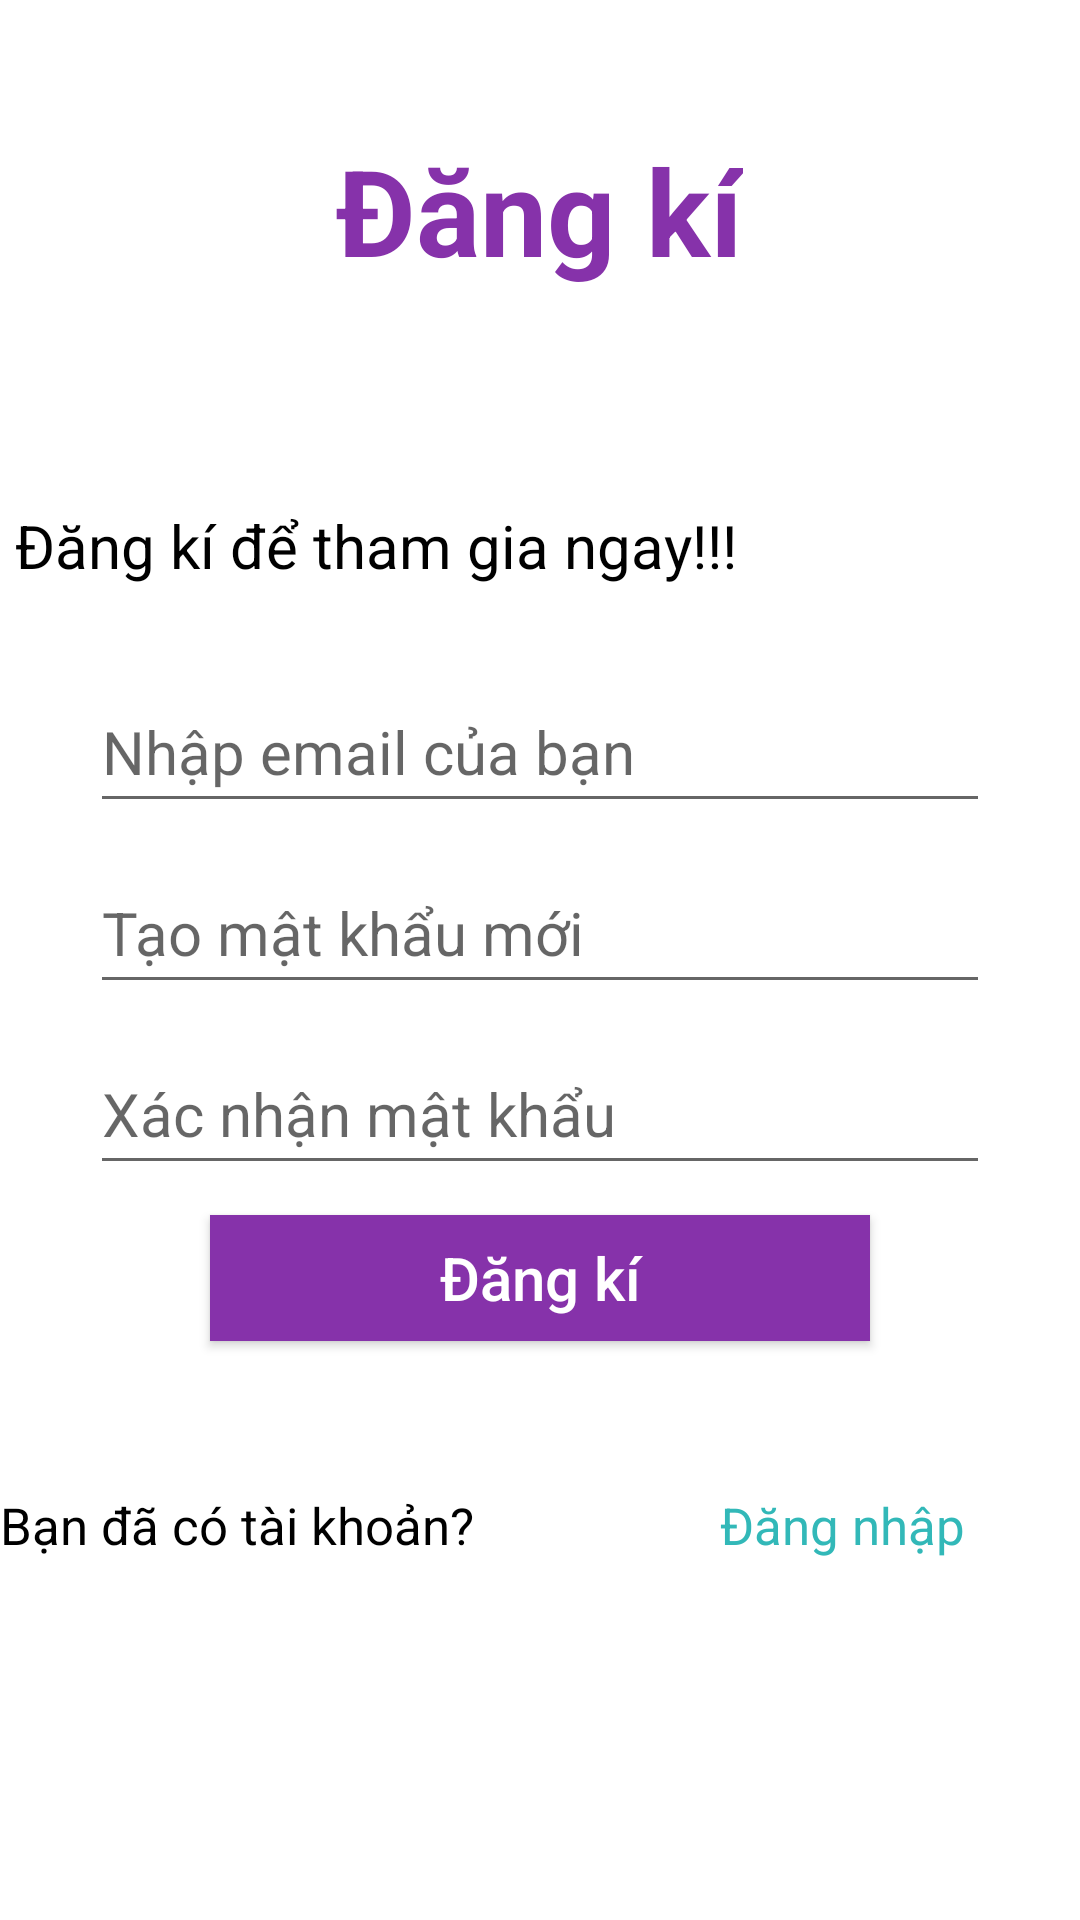

Write the Android layout XML for this screen, with the resource values it uses.
<!-- AndroidManifest.xml: application theme AppTheme -->
<!-- res/layout/activity_signup.xml -->
<?xml version="1.0" encoding="utf-8"?>
<LinearLayout xmlns:android="http://schemas.android.com/apk/res/android"
    xmlns:app="http://schemas.android.com/apk/res-auto"
    xmlns:tools="http://schemas.android.com/tools"
    android:layout_width="match_parent"
    android:layout_height="match_parent"
    android:background="#fff"
    android:orientation="vertical"
    android:weightSum="20"
    tools:context=".Activity.SignupActivity">
<LinearLayout
    android:layout_width="wrap_content"
    android:layout_height="0sp"
    android:layout_weight="5"
    android:layout_gravity="center_horizontal">
    <TextView
        android:id="@+id/textView_Signup"
        android:layout_width="wrap_content"
        android:layout_height="wrap_content"
        android:layout_gravity="center"
        android:text="@string/ng_k"
        android:textColor="#8632AA"
        android:textSize="40sp"
        android:textStyle="bold" />
</LinearLayout>



    <LinearLayout
        android:layout_width="match_parent"
        android:layout_height="0dp"
        android:layout_weight="3">
        <TextView
            android:id="@+id/textView_Title_Signup"
            android:layout_width="match_parent"
            android:layout_height="wrap_content"
            android:layout_margin="5sp"
            android:layout_gravity="center"
            android:text="@string/ng_k_tham_gia_ngay"
            android:textColor="#000"
            android:textSize="20sp" />

    </LinearLayout>
    <EditText
        android:id="@+id/editText_emailSignup"
        android:layout_width="match_parent"
        android:layout_height="0sp"
        android:layout_weight="1.8"
        android:layout_marginBottom="10sp"
        android:layout_marginLeft="30sp"
        android:layout_marginRight="30sp"
        android:ems="10"
        android:hint="@string/nh_p_email_c_a_b_n"
        android:inputType="textEmailAddress"
        android:textSize="20sp" />

    <EditText
        android:id="@+id/editText_signupPassword"
        android:layout_width="match_parent"
        android:layout_height="0sp"
        android:layout_weight="1.8"
        android:layout_marginBottom="10sp"
        android:layout_marginLeft="30sp"
        android:layout_marginRight="30sp"
        android:ems="10"
        android:hint="@string/t_o_m_t_kh_u_m_i"
        android:inputType="textPassword"
        android:textSize="20sp" />

    <EditText
        android:id="@+id/editText_confirmSignupPassword"
        android:layout_width="match_parent"
        android:layout_height="0sp"
        android:layout_weight="1.8"
        android:layout_marginBottom="10sp"
        android:layout_marginLeft="30sp"
        android:layout_marginRight="30sp"
        android:ems="10"
        android:hint="@string/x_c_nh_n_m_t_kh_u"
        android:inputType="textPassword"
        android:textSize="20sp" />

    <Button
        android:id="@+id/button_Signup"
        android:layout_width="match_parent"
        android:layout_height="0sp"
        android:layout_weight="1.5"
        android:layout_marginLeft="70sp"
        android:layout_marginRight="70sp"
        android:background="#8632AA"
        android:text="@string/ng_k"
        android:textAllCaps="false"
        android:textColor="#FFFFFF"
        android:textSize="20sp" />
    <LinearLayout
        android:layout_width="match_parent"
        android:layout_height="0sp"
        android:layout_marginTop="50sp"
        android:weightSum="3"
        android:layout_weight="1.5">
        <TextView
            android:id="@+id/textView_signupAccoutQuestion"
            android:layout_width="0sp"
            android:layout_weight="2"
            android:layout_height="match_parent"
            android:text="@string/b_n_c_t_i_kho_n"
            android:textColor="#000"
            android:textSize="17sp" />

        <TextView
            android:id="@+id/textView_linkToLogin"
            android:layout_width="0sp"
            android:layout_weight="1"
            android:layout_height="match_parent"
            android:text="@string/ng_nh_p"
            android:textColor="#32B8B8"
            android:textSize="17sp" />
    </LinearLayout>

</LinearLayout>
<!-- resources referenced by this layout -->
<resources>
  <string name="b_n_c_t_i_kho_n">Bạn đã có tài khoản?</string>
  <string name="ng_k">Đăng kí</string>
  <string name="ng_k_tham_gia_ngay">Đăng kí để tham gia ngay!!!</string>
  <string name="ng_nh_p">Đăng nhập</string>
  <string name="nh_p_email_c_a_b_n">Nhập email của bạn</string>
  <string name="t_o_m_t_kh_u_m_i">Tạo mật khẩu mới</string>
  <string name="x_c_nh_n_m_t_kh_u">Xác nhận mật khẩu</string>
  <style name="AppTheme" parent="Theme.AppCompat.Light.NoActionBar">
          
          <item name="colorPrimary">@color/colorPrimary</item>
          <item name="colorPrimaryDark">@color/colorPrimaryDark</item>
          <item name="colorAccent">@color/colorAccent</item>
      </style>
  <!-- not gathered from this repository: default colours our renderer supplied (Android Studio template values) -->
  <color name="colorPrimary">#FF6200EE</color>
  <color name="colorPrimaryDark">#FF3700B3</color>
  <color name="colorAccent">#FF03DAC5</color>
</resources>
